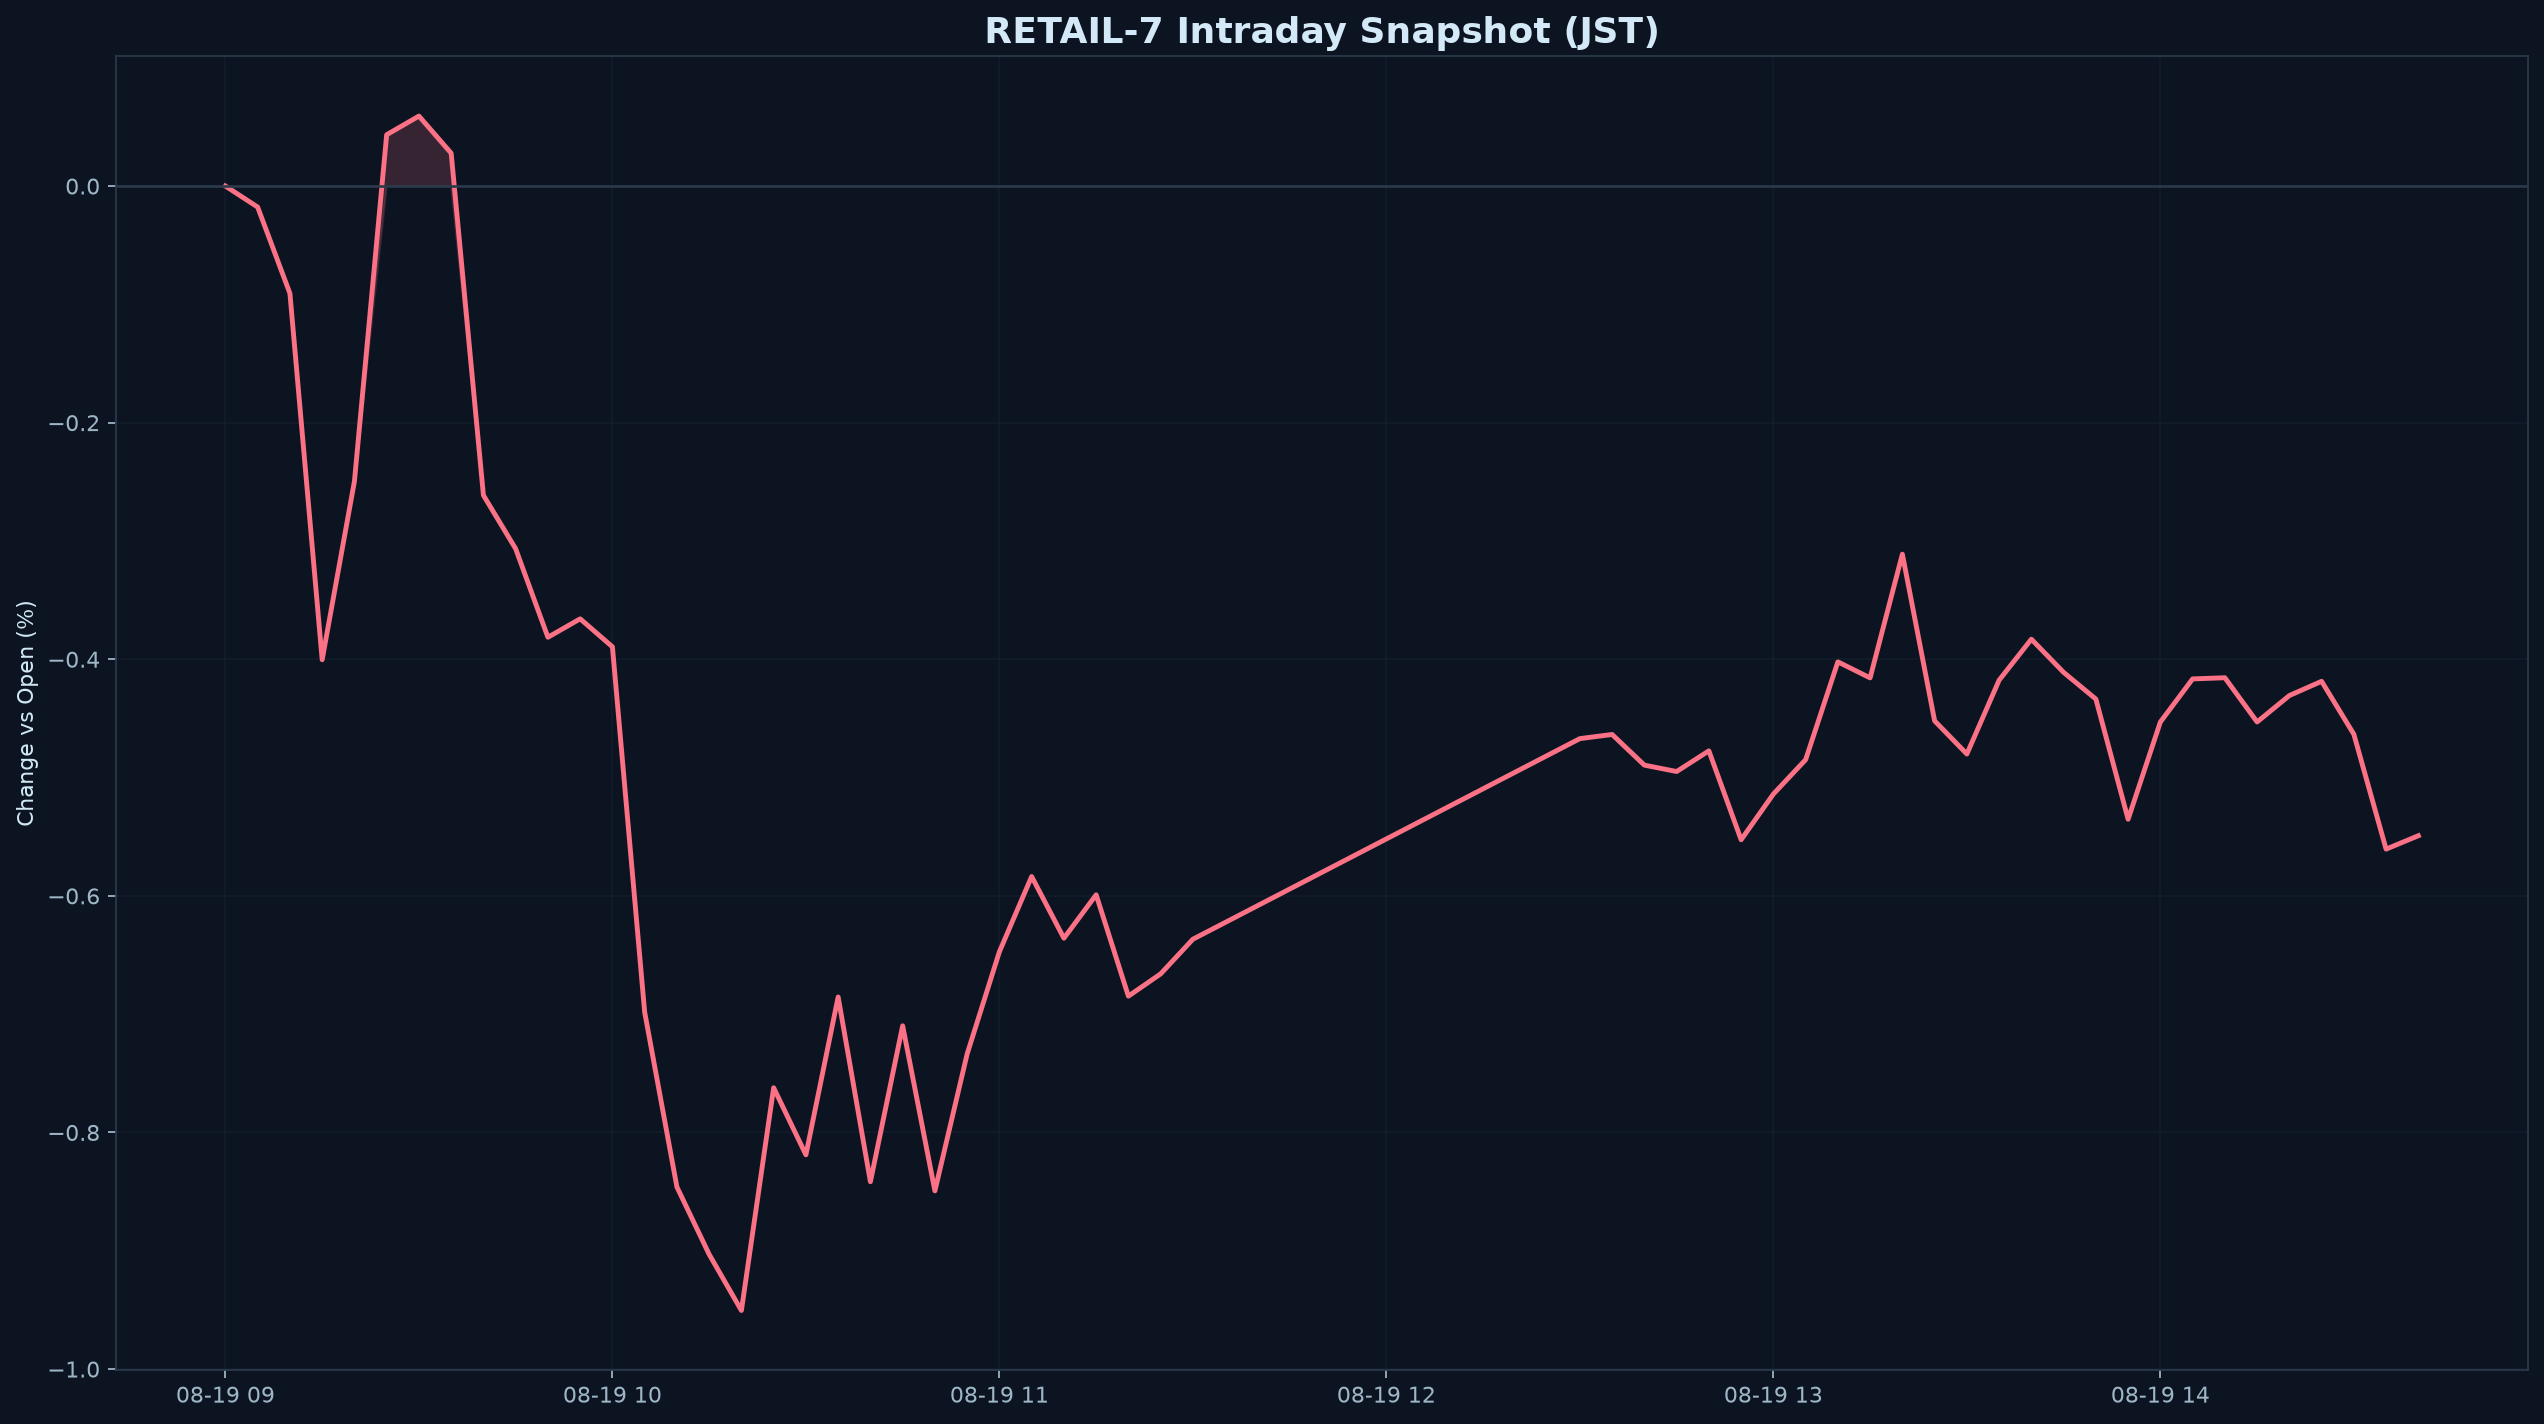

The file beside this chart, header and first rows:
datetime_jst, pct
2026-08-19 09:00:00+09:00, 0.000000
2026-08-19 09:05:00+09:00, -0.01777
2026-08-19 09:10:00+09:00, -0.09076
2026-08-19 09:15:00+09:00, -0.4004
2026-08-19 09:20:00+09:00, -0.2496
2026-08-19 09:25:00+09:00, 0.0434
2026-08-19 09:30:00+09:00, 0.05917
2026-08-19 09:35:00+09:00, 0.02779
2026-08-19 09:40:00+09:00, -0.2614
2026-08-19 09:45:00+09:00, -0.3066
2026-08-19 09:50:00+09:00, -0.3814
2026-08-19 09:55:00+09:00, -0.3658
2026-08-19 10:00:00+09:00, -0.3895
2026-08-19 10:05:00+09:00, -0.6983
2026-08-19 10:10:00+09:00, -0.846
2026-08-19 10:15:00+09:00, -0.903
2026-08-19 10:20:00+09:00, -0.9505
2026-08-19 10:25:00+09:00, -0.7622
2026-08-19 10:30:00+09:00, -0.8189
2026-08-19 10:35:00+09:00, -0.6854
2026-08-19 10:40:00+09:00, -0.8416
2026-08-19 10:45:00+09:00, -0.7098
2026-08-19 10:50:00+09:00, -0.8494
2026-08-19 10:55:00+09:00, -0.7336
2026-08-19 11:00:00+09:00, -0.6472
2026-08-19 11:05:00+09:00, -0.5836
2026-08-19 11:10:00+09:00, -0.6358
2026-08-19 11:15:00+09:00, -0.5991
2026-08-19 11:20:00+09:00, -0.6848
2026-08-19 11:25:00+09:00, -0.6659
2026-08-19 11:30:00+09:00, -0.6366
2026-08-19 12:30:00+09:00, -0.4671
2026-08-19 12:35:00+09:00, -0.4636
2026-08-19 12:40:00+09:00, -0.4895
2026-08-19 12:45:00+09:00, -0.4949
2026-08-19 12:50:00+09:00, -0.4774
2026-08-19 12:55:00+09:00, -0.5525
2026-08-19 13:00:00+09:00, -0.5139
2026-08-19 13:05:00+09:00, -0.4849
2026-08-19 13:10:00+09:00, -0.4022
2026-08-19 13:15:00+09:00, -0.4157
2026-08-19 13:20:00+09:00, -0.3111
2026-08-19 13:25:00+09:00, -0.452
2026-08-19 13:30:00+09:00, -0.4801
2026-08-19 13:35:00+09:00, -0.4177
2026-08-19 13:40:00+09:00, -0.383
2026-08-19 13:45:00+09:00, -0.4111
2026-08-19 13:50:00+09:00, -0.4336
2026-08-19 13:55:00+09:00, -0.5352
2026-08-19 14:00:00+09:00, -0.453
2026-08-19 14:05:00+09:00, -0.4166
2026-08-19 14:10:00+09:00, -0.4156
2026-08-19 14:15:00+09:00, -0.453
2026-08-19 14:20:00+09:00, -0.4307
2026-08-19 14:25:00+09:00, -0.4186
2026-08-19 14:30:00+09:00, -0.4634
2026-08-19 14:35:00+09:00, -0.5605
2026-08-19 14:40:00+09:00, -0.5491
